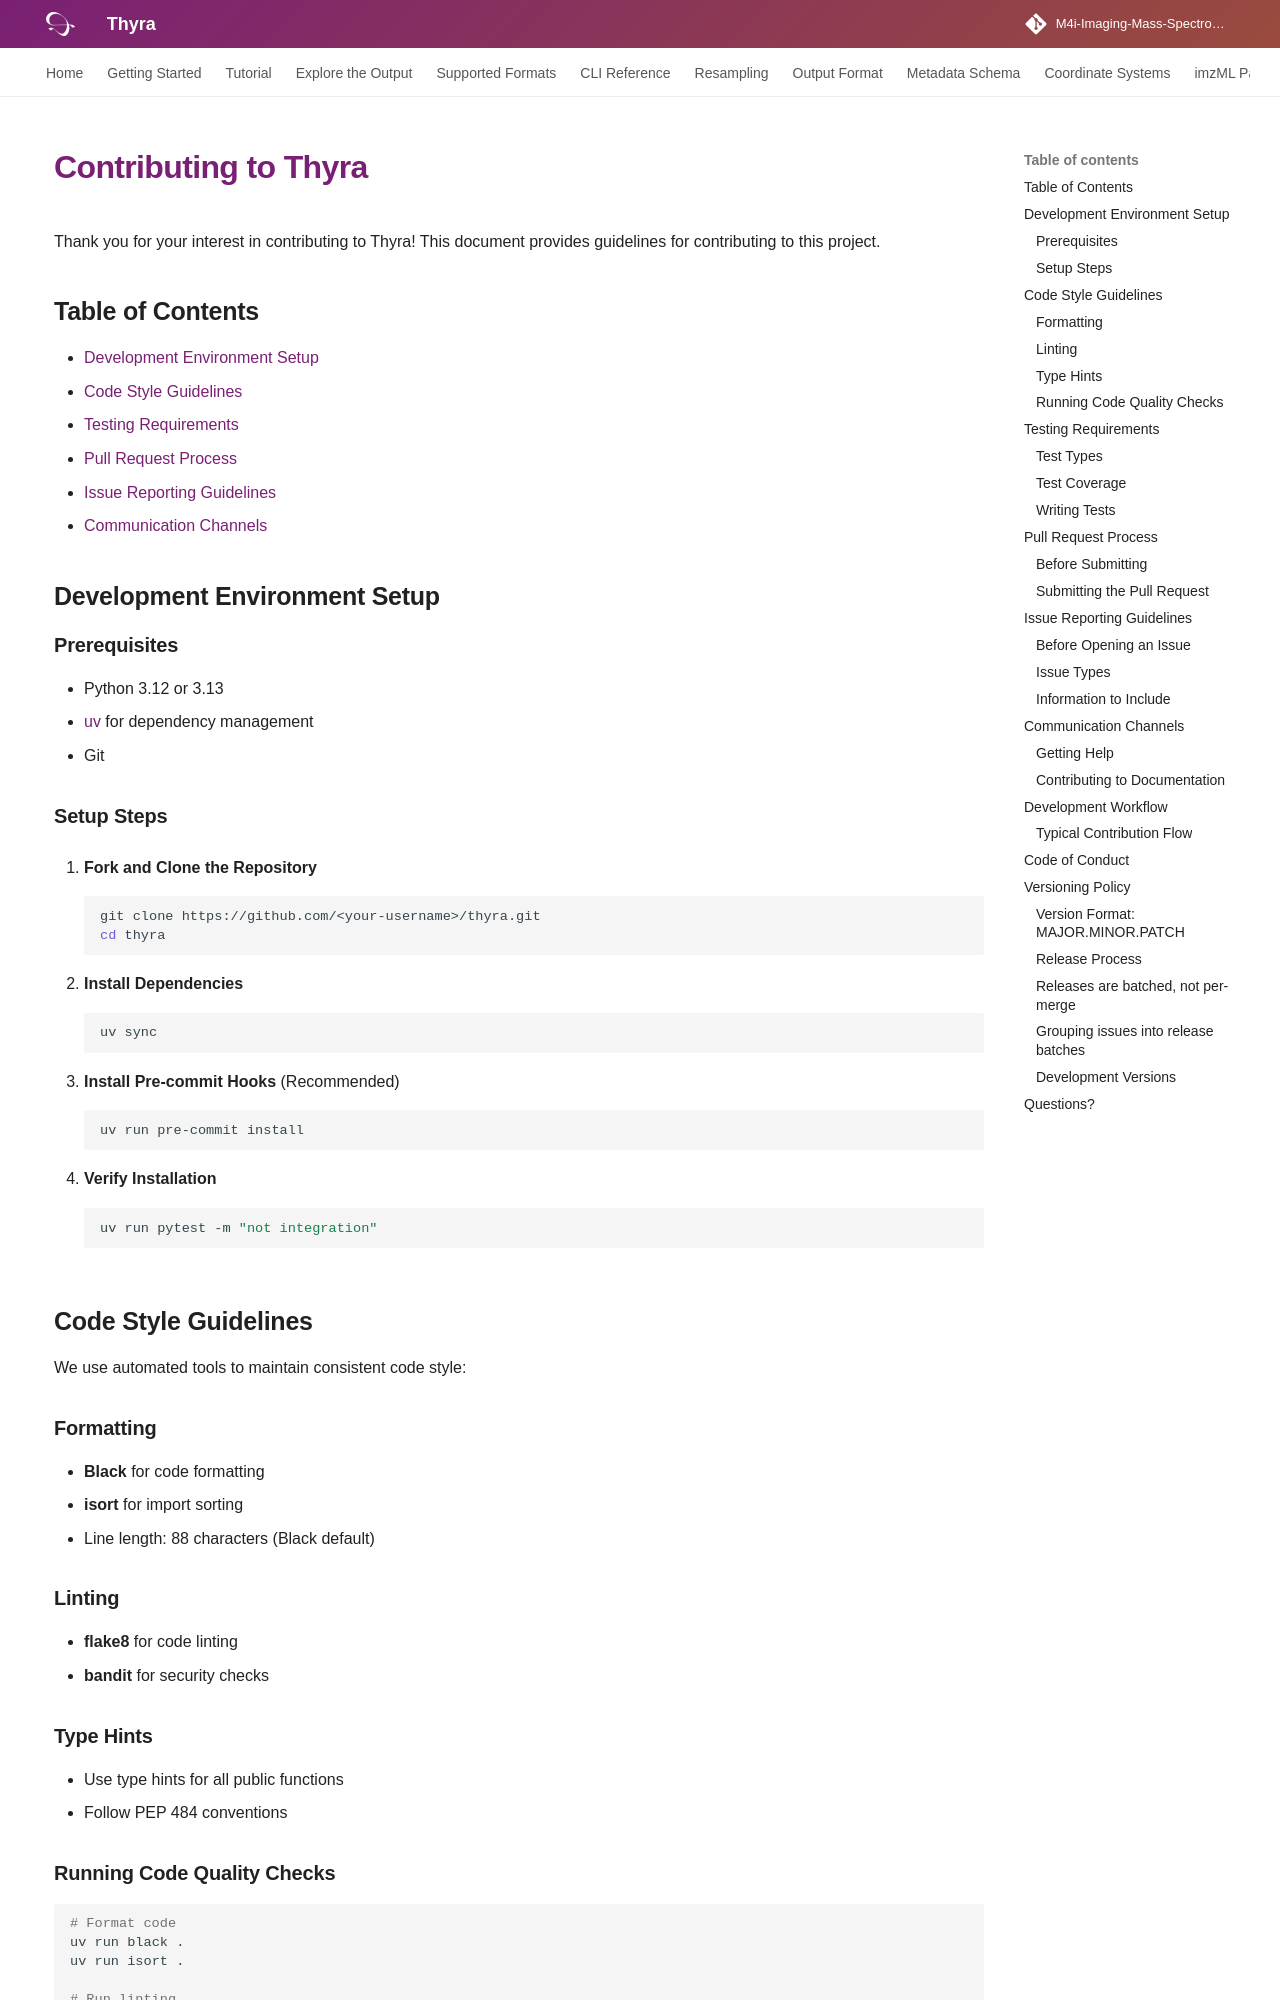

repository: Tomatokeftes/MSIConverter · page: contributing/index.html · generator: mkdocs

# Contributing to Thyra

Thank you for your interest in contributing to Thyra! This document provides guidelines for contributing to this project.

## Table of Contents

- [Development Environment Setup](#development-environment-setup)
- [Code Style Guidelines](#code-style-guidelines)
- [Testing Requirements](#testing-requirements)
- [Pull Request Process](#pull-request-process)
- [Issue Reporting Guidelines](#issue-reporting-guidelines)
- [Communication Channels](#communication-channels)

## Development Environment Setup

### Prerequisites

- Python 3.12 or 3.13
- [uv](https://docs.astral.sh/uv/) for dependency management
- Git

### Setup Steps

1. **Fork and Clone the Repository**
   ```bash
   git clone https://github.com/<your-username>/thyra.git
   cd thyra
   ```

2. **Install Dependencies**
   ```bash
   uv sync
   ```

3. **Install Pre-commit Hooks** (Recommended)
   ```bash
   uv run pre-commit install
   ```

4. **Verify Installation**
   ```bash
   uv run pytest -m "not integration"
   ```

## Code Style Guidelines

We use automated tools to maintain consistent code style:

### Formatting
- **Black** for code formatting
- **isort** for import sorting
- Line length: 88 characters (Black default)

### Linting
- **flake8** for code linting
- **bandit** for security checks

### Type Hints
- Use type hints for all public functions
- Follow PEP 484 conventions

### Running Code Quality Checks

```bash
# Format code
uv run black .
uv run isort .

# Run linting
uv run flake8

# Run security checks
uv run bandit -r thyra/
```

## Testing Requirements

### Test Types

1. **Unit Tests** - Fast tests for individual functions
   ```bash
   uv run pytest -m "not integration"
   ```

2. **Integration Tests** - End-to-end workflow tests
   ```bash
   uv run pytest -m "integration"
   ```

### Test Coverage

- Aim for >80% code coverage for new code
- Run tests with coverage:
  ```bash
  uv run pytest --cov=thyra --cov-report=html
  ```

### Writing Tests

- Place unit tests in `tests/unit/`
- Place integration tests in `tests/integration/`
- Use descriptive test names: `test_should_convert_imzml_when_valid_file_provided`
- Mark tests appropriately: `@pytest.mark.unit` or `@pytest.mark.integration`

## Pull Request Process
